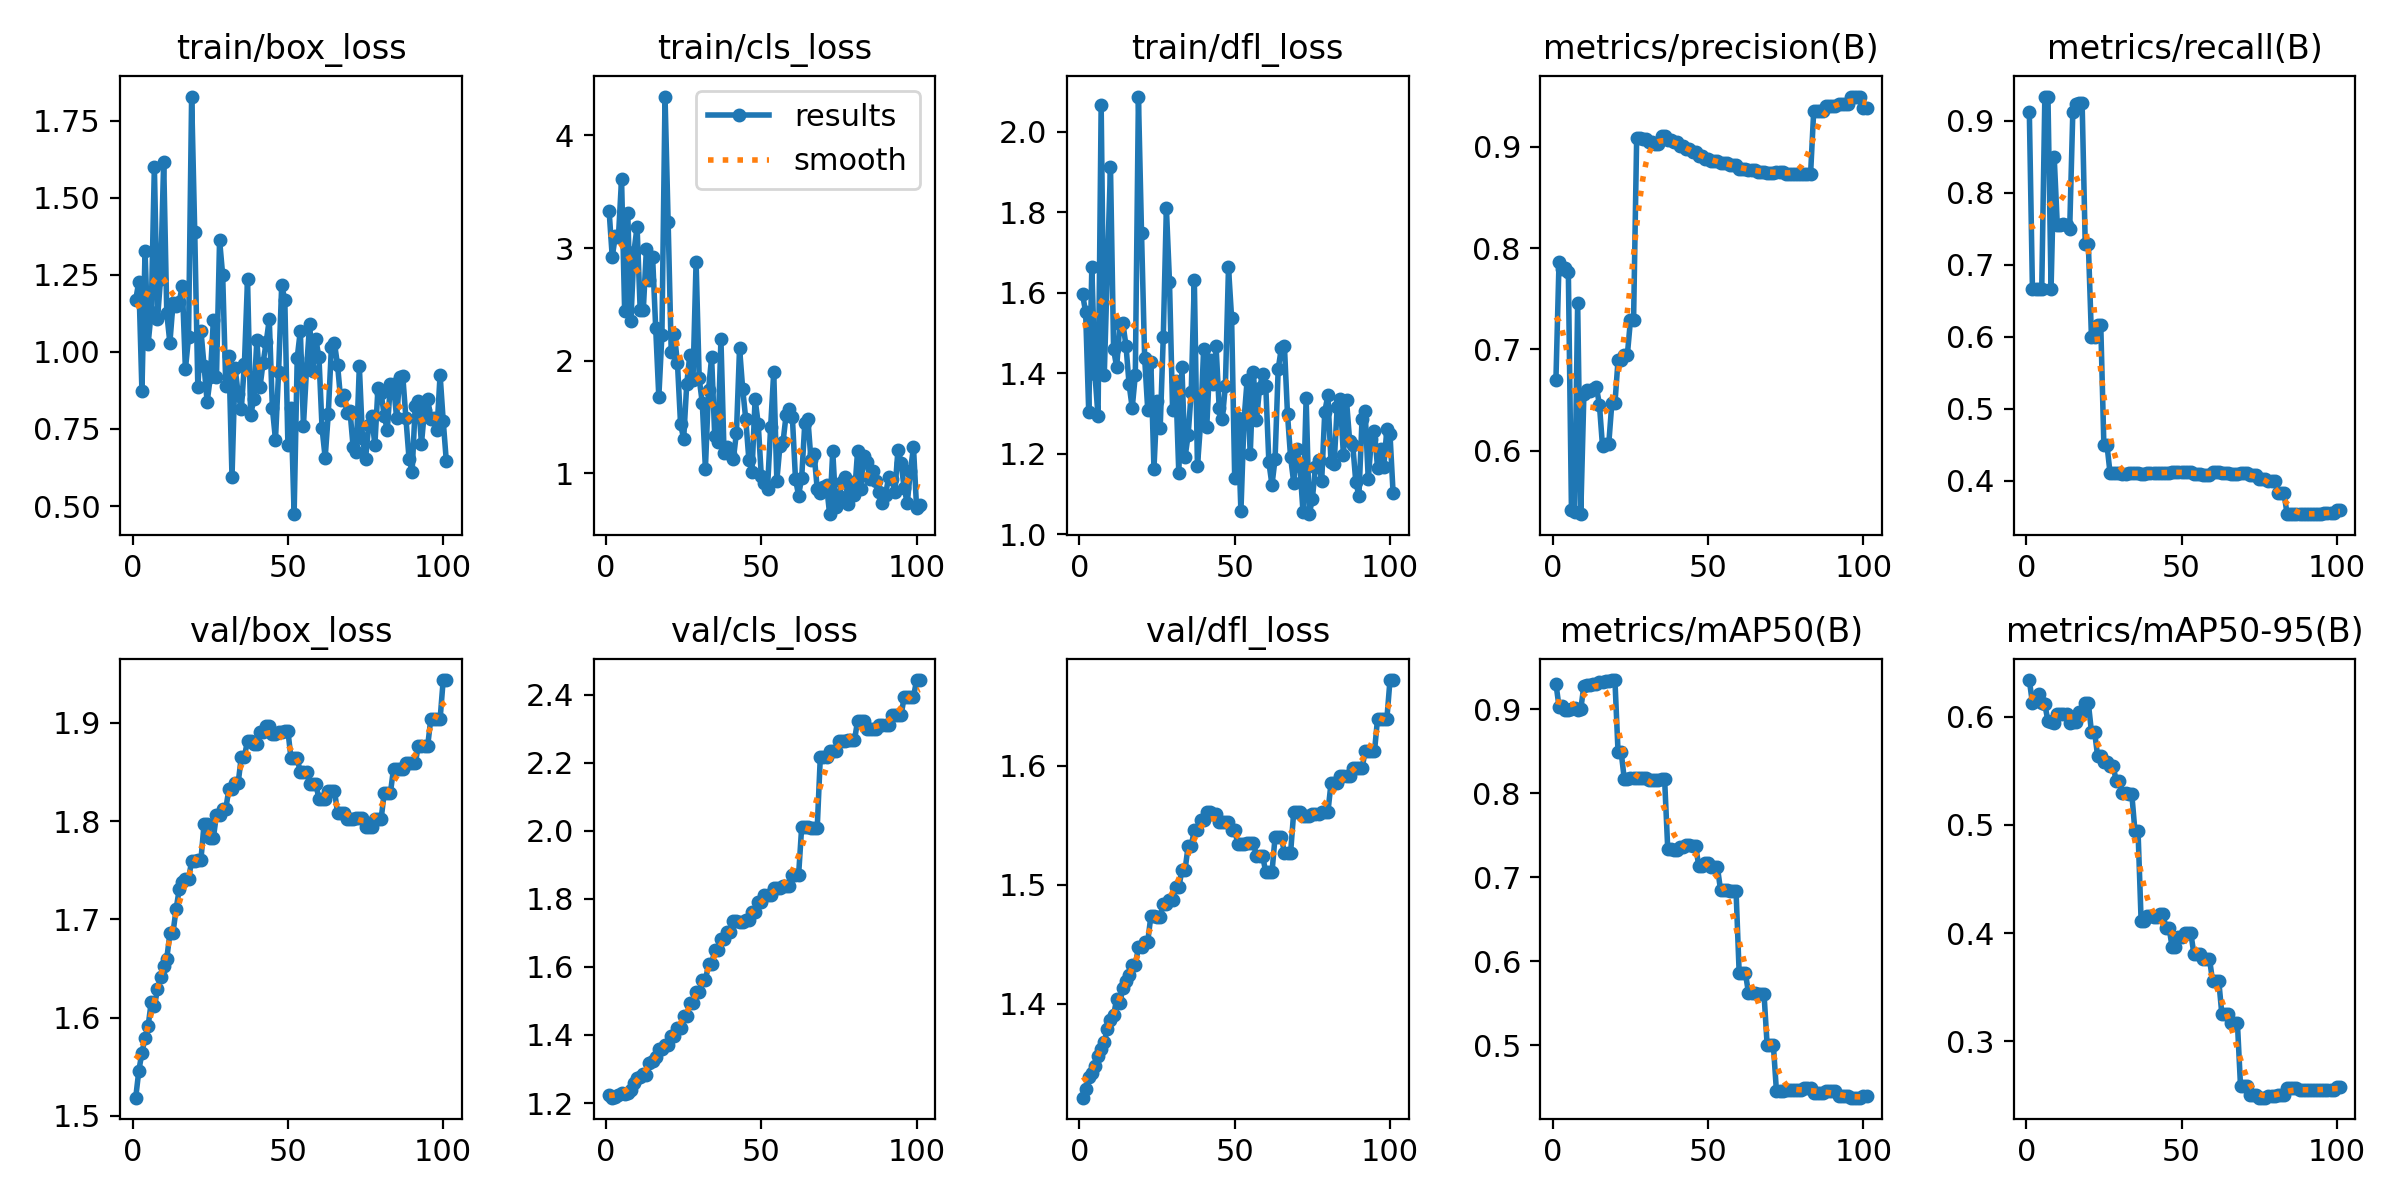

Source data for this figure (header and first rows):
epoch, train/box_loss, train/cls_loss, train/dfl_loss, metrics/precision(B), metrics/recall(B), metrics/mAP50(B), metrics/mAP50-95(B), val/box_loss, val/cls_loss, val/dfl_loss, lr/pg0, lr/pg1, lr/pg2
1, 1.169, 3.329, 1.596, 0.6698, 0.9125, 0.9304, 0.6342, 1.519, 1.223, 1.321, 0, 0, 0
2, 1.229, 2.923, 1.551, 0.7865, 0.6667, 0.9033, 0.6127, 1.546, 1.216, 1.329, 1.1861e-06, 1.1861e-06, 1.1861e-06
3, 0.8727, 3.103, 1.303, 0.7791, 0.6667, 0.9045, 0.6148, 1.564, 1.219, 1.338, 2.3643e-06, 2.3643e-06, 2.3643e-06
4, 1.328, 3.098, 1.663, 0.7805, 0.6667, 0.8989, 0.6216, 1.58, 1.224, 1.342, 3.5347e-06, 3.5347e-06, 3.5347e-06
5, 1.027, 3.613, 1.397, 0.7759, 0.6667, 0.8997, 0.613, 1.592, 1.228, 1.348, 4.6972e-06, 4.6972e-06, 4.6972e-06
6, 1.131, 2.438, 1.292, 0.5413, 0.9333, 0.9005, 0.6116, 1.616, 1.226, 1.356, 5.8518e-06, 5.8518e-06, 5.8518e-06
7, 1.601, 3.312, 2.066, 0.539, 0.9333, 0.9011, 0.596, 1.611, 1.228, 1.361, 6.9986e-06, 6.9986e-06, 6.9986e-06
8, 1.107, 2.353, 1.395, 0.7461, 0.6667, 0.8996, 0.5958, 1.629, 1.238, 1.368, 8.1376e-06, 8.1376e-06, 8.1376e-06
9, 1.238, 2.968, 1.659, 0.5371, 0.85, 0.9001, 0.5944, 1.641, 1.258, 1.379, 9.2687e-06, 9.2687e-06, 9.2687e-06
10, 1.617, 3.189, 1.913, 0.6554, 0.7556, 0.9279, 0.6032, 1.653, 1.272, 1.386, 1.0392e-05, 1.0392e-05, 1.0392e-05
11, 1.125, 2.451, 1.459, 0.6593, 0.7553, 0.9287, 0.6026, 1.66, 1.276, 1.39, 1.1507e-05, 1.1507e-05, 1.1507e-05
12, 1.03, 2.449, 1.415, 0.6584, 0.7568, 0.9289, 0.6026, 1.686, 1.286, 1.404, 1.2615e-05, 1.2615e-05, 1.2615e-05
13, 1.158, 2.989, 1.521, 0.6605, 0.7548, 0.9296, 0.6025, 1.686, 1.282, 1.401, 1.3715e-05, 1.3715e-05, 1.3715e-05
14, 1.15, 2.719, 1.523, 0.6631, 0.7494, 0.9298, 0.5942, 1.71, 1.319, 1.413, 1.4806e-05, 1.4806e-05, 1.4806e-05
15, 1.164, 2.919, 1.468, 0.6454, 0.9114, 0.9329, 0.5956, 1.73, 1.323, 1.419, 1.589e-05, 1.589e-05, 1.589e-05
16, 1.214, 2.287, 1.372, 0.6042, 0.923, 0.933, 0.5956, 1.738, 1.335, 1.424, 1.6966e-05, 1.6966e-05, 1.6966e-05
17, 0.9439, 1.678, 1.313, 0.6061, 0.9247, 0.9341, 0.6046, 1.741, 1.359, 1.433, 1.8035e-05, 1.8035e-05, 1.8035e-05
18, 1.047, 2.23, 1.395, 0.6061, 0.9247, 0.9341, 0.6046, 1.741, 1.359, 1.433, 1.9095e-05, 1.9095e-05, 1.9095e-05
19, 1.829, 4.345, 2.087, 0.6466, 0.7289, 0.9348, 0.613, 1.759, 1.37, 1.447, 2.0148e-05, 2.0148e-05, 2.0148e-05
20, 1.39, 3.229, 1.747, 0.6466, 0.7289, 0.9348, 0.613, 1.759, 1.37, 1.447, 2.1192e-05, 2.1192e-05, 2.1192e-05
21, 0.8851, 2.074, 1.438, 0.6891, 0.6, 0.8493, 0.5864, 1.761, 1.397, 1.452, 2.2229e-05, 2.2229e-05, 2.2229e-05
22, 1.068, 2.236, 1.308, 0.6891, 0.6, 0.8493, 0.5864, 1.761, 1.397, 1.452, 2.3258e-05, 2.3258e-05, 2.3258e-05
23, 0.9559, 1.979, 1.427, 0.6945, 0.6167, 0.8172, 0.5638, 1.797, 1.421, 1.474, 2.4279e-05, 2.4279e-05, 2.4279e-05
24, 0.8371, 1.438, 1.163, 0.6945, 0.6167, 0.8172, 0.5638, 1.797, 1.421, 1.474, 2.5293e-05, 2.5293e-05, 2.5293e-05
25, 0.9177, 1.304, 1.329, 0.7288, 0.45, 0.8176, 0.5585, 1.783, 1.457, 1.473, 2.6298e-05, 2.6298e-05, 2.6298e-05
26, 1.103, 1.796, 1.262, 0.7288, 0.45, 0.8176, 0.5585, 1.783, 1.457, 1.473, 2.7296e-05, 2.7296e-05, 2.7296e-05
27, 0.9192, 2.054, 1.489, 0.9088, 0.4107, 0.8183, 0.5542, 1.806, 1.493, 1.484, 2.8285e-05, 2.8285e-05, 2.8285e-05
28, 1.363, 1.831, 1.81, 0.9088, 0.4107, 0.8183, 0.5542, 1.806, 1.493, 1.484, 2.9267e-05, 2.9267e-05, 2.9267e-05
29, 1.249, 2.878, 1.627, 0.9074, 0.4106, 0.8178, 0.5407, 1.812, 1.525, 1.487, 3.0241e-05, 3.0241e-05, 3.0241e-05
30, 0.8894, 1.841, 1.308, 0.9074, 0.4106, 0.8178, 0.5407, 1.812, 1.525, 1.487, 3.1207e-05, 3.1207e-05, 3.1207e-05
31, 0.9884, 1.623, 1.38, 0.905, 0.4099, 0.8159, 0.5294, 1.833, 1.561, 1.498, 3.2166e-05, 3.2166e-05, 3.2166e-05
32, 0.5934, 1.04, 1.151, 0.905, 0.4099, 0.8159, 0.5294, 1.833, 1.561, 1.498, 3.3116e-05, 3.3116e-05, 3.3116e-05
33, 0.9486, 1.739, 1.414, 0.9032, 0.4104, 0.8161, 0.5284, 1.839, 1.607, 1.512, 3.4059e-05, 3.4059e-05, 3.4059e-05
34, 0.862, 2.029, 1.19, 0.9032, 0.4104, 0.8161, 0.5284, 1.839, 1.607, 1.512, 3.4993e-05, 3.4993e-05, 3.4993e-05
35, 0.8146, 1.334, 1.245, 0.9104, 0.4108, 0.8164, 0.4945, 1.865, 1.65, 1.532, 3.592e-05, 3.592e-05, 3.592e-05
36, 0.9617, 1.279, 1.353, 0.9104, 0.4108, 0.8164, 0.4945, 1.865, 1.65, 1.532, 3.6839e-05, 3.6839e-05, 3.6839e-05
37, 1.237, 2.19, 1.631, 0.9068, 0.4103, 0.7339, 0.4109, 1.882, 1.681, 1.546, 3.7751e-05, 3.7751e-05, 3.7751e-05
38, 0.794, 1.179, 1.168, 0.9068, 0.4103, 0.7339, 0.4109, 1.882, 1.681, 1.546, 3.8654e-05, 3.8654e-05, 3.8654e-05
39, 0.8462, 1.235, 1.274, 0.9049, 0.4104, 0.7328, 0.4157, 1.878, 1.703, 1.555, 3.9549e-05, 3.9549e-05, 3.9549e-05
40, 1.039, 1.175, 1.461, 0.9049, 0.4104, 0.7328, 0.4157, 1.878, 1.703, 1.555, 4.0437e-05, 4.0437e-05, 4.0437e-05
41, 0.886, 1.125, 1.265, 0.9006, 0.4116, 0.7363, 0.4151, 1.89, 1.735, 1.561, 4.1317e-05, 4.1317e-05, 4.1317e-05
42, 0.9641, 1.361, 1.433, 0.9006, 0.4116, 0.7363, 0.4151, 1.89, 1.735, 1.561, 4.2189e-05, 4.2189e-05, 4.2189e-05
43, 1.031, 2.112, 1.372, 0.8978, 0.4111, 0.7387, 0.4175, 1.897, 1.732, 1.559, 4.3053e-05, 4.3053e-05, 4.3053e-05
44, 1.106, 1.75, 1.466, 0.8978, 0.4111, 0.7387, 0.4175, 1.897, 1.732, 1.559, 4.3909e-05, 4.3909e-05, 4.3909e-05
45, 0.8174, 1.479, 1.314, 0.895, 0.4115, 0.7372, 0.4048, 1.888, 1.739, 1.553, 4.4757e-05, 4.4757e-05, 4.4757e-05
46, 0.7156, 1.119, 1.285, 0.895, 0.4115, 0.7372, 0.4048, 1.888, 1.739, 1.553, 4.5598e-05, 4.5598e-05, 4.5598e-05
47, 0.9358, 1.012, 1.369, 0.8909, 0.4123, 0.713, 0.3867, 1.891, 1.761, 1.553, 4.643e-05, 4.643e-05, 4.643e-05
48, 1.216, 1.658, 1.662, 0.8909, 0.4123, 0.713, 0.3867, 1.891, 1.761, 1.553, 4.7255e-05, 4.7255e-05, 4.7255e-05
49, 1.169, 1.441, 1.537, 0.8881, 0.4126, 0.7166, 0.396, 1.892, 1.79, 1.546, 4.8072e-05, 4.8072e-05, 4.8072e-05
50, 0.6976, 0.9741, 1.138, 0.8881, 0.4126, 0.7166, 0.396, 1.892, 1.79, 1.546, 4.8881e-05, 4.8881e-05, 4.8881e-05
51, 0.8195, 0.9141, 1.288, 0.8859, 0.4117, 0.7116, 0.3997, 1.864, 1.812, 1.534, 4.9682e-05, 4.9682e-05, 4.9682e-05
52, 0.4736, 0.8639, 1.056, 0.8859, 0.4117, 0.7116, 0.3997, 1.864, 1.812, 1.534, 5.0476e-05, 5.0476e-05, 5.0476e-05
53, 0.9811, 1.408, 1.284, 0.8859, 0.4117, 0.7116, 0.3997, 1.864, 1.812, 1.534, 5.1261e-05, 5.1261e-05, 5.1261e-05
54, 1.069, 1.899, 1.382, 0.8837, 0.4098, 0.685, 0.3806, 1.849, 1.833, 1.535, 5.2039e-05, 5.2039e-05, 5.2039e-05
55, 0.761, 0.935, 1.198, 0.8837, 0.4098, 0.685, 0.3806, 1.849, 1.833, 1.535, 5.2809e-05, 5.2809e-05, 5.2809e-05
56, 0.9446, 1.244, 1.403, 0.8837, 0.4098, 0.685, 0.3806, 1.849, 1.833, 1.535, 5.3571e-05, 5.3571e-05, 5.3571e-05
57, 1.091, 1.278, 1.283, 0.8821, 0.4087, 0.6833, 0.3763, 1.838, 1.839, 1.524, 5.4325e-05, 5.4325e-05, 5.4325e-05
58, 0.937, 1.521, 1.362, 0.8821, 0.4087, 0.6833, 0.3763, 1.838, 1.839, 1.524, 5.5071e-05, 5.5071e-05, 5.5071e-05
59, 1.041, 1.567, 1.398, 0.8821, 0.4087, 0.6833, 0.3763, 1.838, 1.839, 1.524, 5.581e-05, 5.581e-05, 5.581e-05
60, 0.9823, 1.498, 1.368, 0.8778, 0.4123, 0.5861, 0.3556, 1.822, 1.869, 1.51, 5.654e-05, 5.654e-05, 5.654e-05
... 41 more rows
